Run: headless pygame with SDL's dummy video driver; simulated clock (each Clock.tick advances the game by its frame time, no real sleeping); random seed 0; keys injected as events and as key.get_pressed() state; no mouse input.
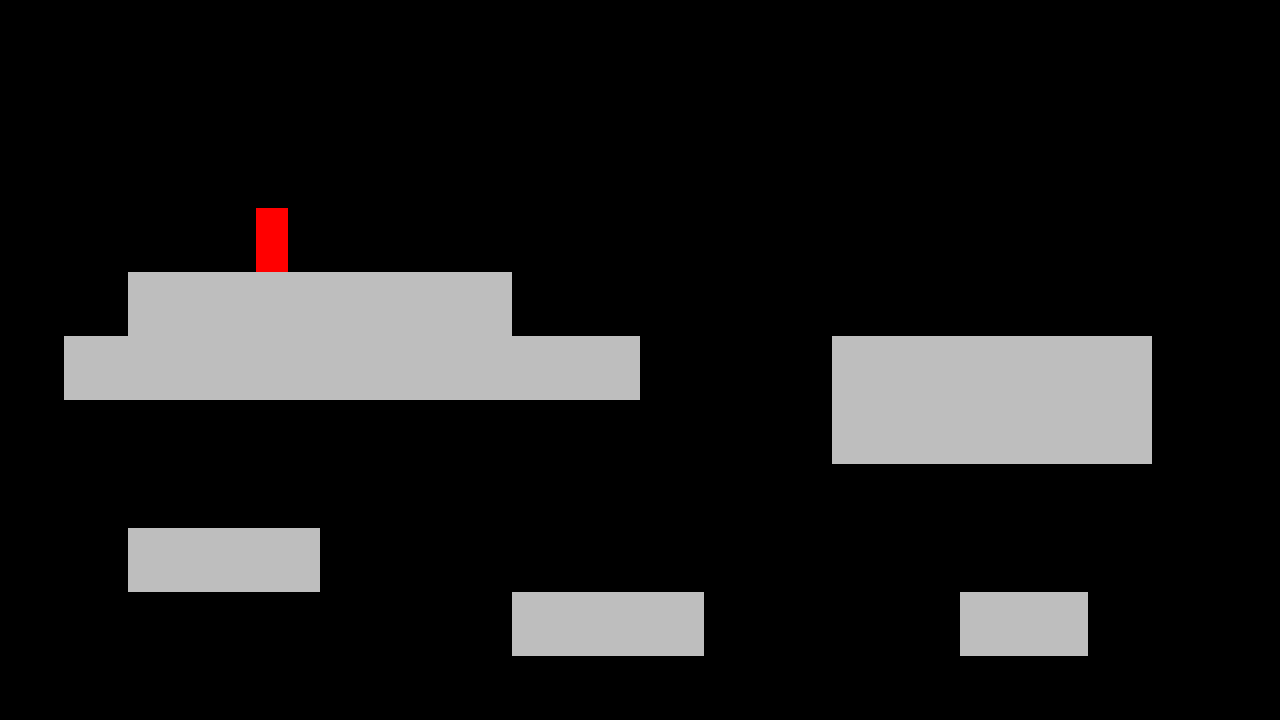
Frame 1 of 4 · flips 1–60 · no input
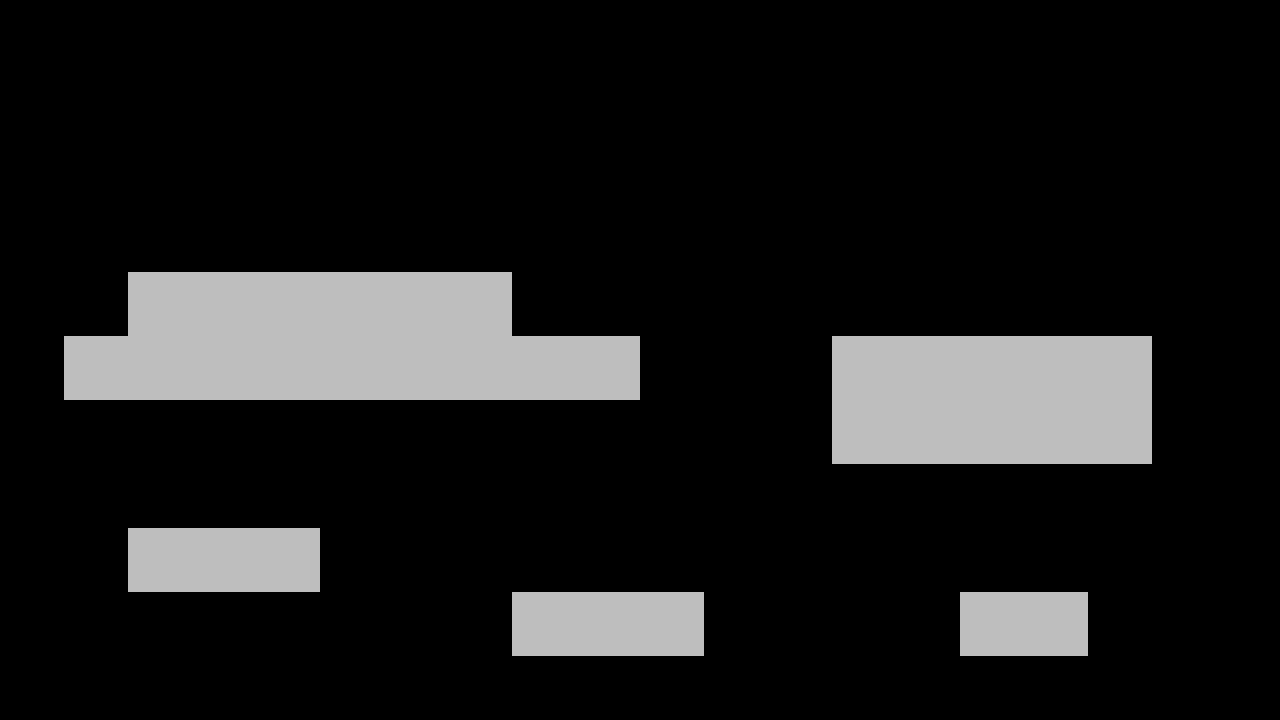
Frame 2 of 4 · flips 61–180 · tapped SPACE, RETURN · held RIGHT (→), D
Frame 3 of 4 · flips 181–300 · held DOWN (↓), S · screen unchanged from frame 2, image omitted
Frame 4 of 4 · flips 301–420 · held LEFT (←), A, UP (↑), W · screen unchanged from frame 3, image omitted

The pygame program that drew these frames:

# 08-02-23
import pygame, sys

SCREEN_HEIGHT = 720
SCREEN_WIDTH = 1280
TILE_SIZE = 64

ACCELERATION = 1
PLAYER_SPEED = 8
MAX_SPEED = 8
GRAVITY = 0.8
JUMP_SPEED = 18
TERMINAL_VELOCITY = 12

LEVEL_MAP = [
    "    P             ",
    "  XXXXXX          ",
    " XXXXXXXXX   XXXXX",
    "             XXXXX",
    "                  ",
    "  XXX             ",
    "        XXX    XX ",
    "                  ",
]

def get_input_vector():
    keys = pygame.key.get_pressed()
    input_vector = pygame.Vector2(0, 0)
    input_vector.y = (keys[pygame.K_s] or keys[pygame.K_DOWN] - keys[pygame.K_w])
    input_vector.x = (keys[pygame.K_d] - keys[pygame.K_a])
    return input_vector


class Player(pygame.sprite.Sprite):
    def __init__(self, size, position):
        super().__init__()
        self.image = pygame.Surface(size)
        self.image.fill('red')
        self.rect = self.image.get_rect(bottomleft=position)

        self.input_vector = pygame.Vector2(0, 0)
        self.direction = pygame.Vector2(0, 0)
        self.acceleration = ACCELERATION
        self.gravity = GRAVITY
        self.terminal_velocity = TERMINAL_VELOCITY
        self.max_speed = MAX_SPEED
        self.player_speed = PLAYER_SPEED
        self.jump_speed = JUMP_SPEED

        self.can_jump = False

    def apply_gravity(self):
        self.direction.y += self.gravity
        self.direction.y = min(self.direction.y, self.terminal_velocity)
        self.rect.y += self.direction.y
        self.can_jump = False

    def jump(self):
        self.direction.y = -self.jump_speed

    def apply_horizontal_movement(self):
        if self.input_vector.x != 0:
            self.direction.x += ACCELERATION * self.input_vector.x
            self.direction.x = min(self.direction.x, self.max_speed)
            self.direction.x = max(self.direction.x, -self.max_speed)
        else:
            self.direction.x = 0

        self.rect.x += self.direction.x

    def check_vertical_collisions(self):
        for tile in Tile.instances:
            if not self.rect.colliderect(tile.rect):
                continue
            if self.direction.y > 0:
                self.rect.bottom = tile.rect.top
                self.can_jump = True
            elif self.direction.y < 0:
                self.rect.top = tile.rect.bottom
            self.direction.y = 0

    def check_horizontal_collisions(self):
        for tile in Tile.instances:
            if not self.rect.colliderect(tile.rect):
                continue
            if self.direction.x > 0:
                self.rect.right = tile.rect.left
            elif self.direction.x < 0:
                self.rect.left = tile.rect.right

            self.direction.x = 0

    def update(self):
        self.input_vector = get_input_vector()
        self.apply_gravity()
        self.check_vertical_collisions()
        if pygame.key.get_pressed()[pygame.K_SPACE] and self.can_jump:
            self.jump()
        self.apply_horizontal_movement()
        self.check_horizontal_collisions()


class Tile(pygame.sprite.Sprite):
    instances = []

    def __init__(self, position, size):
        super().__init__()
        self.instances.append(self)
        self.image = pygame.Surface((size, size))
        self.image.fill('grey')
        self.rect = self.image.get_rect(bottomleft=position)


class Level:
    def __init__(self, level_data, surface):
        self.display_surface = surface
        self.initialize_level(level_data)

    def initialize_level(self, layout):
        layout.reverse()
        self.tiles = pygame.sprite.Group()
        self.player = pygame.sprite.GroupSingle()
        for row_index, row in enumerate(layout):
            for cell_index, cell in enumerate(row):
                if cell == " ": continue
                x = cell_index * TILE_SIZE
                y = SCREEN_HEIGHT - row_index * TILE_SIZE
                if cell == "X":
                    self.tiles.add(Tile((x, y), TILE_SIZE))
                elif cell == "P":
                    self.player.add(Player((32, 64), (x, y)))

    def update(self):
        self.tiles.draw(self.display_surface)
        self.player.draw(self.display_surface)
        self.player.update()


screen = pygame.display.set_mode((SCREEN_WIDTH, SCREEN_HEIGHT))
clock = pygame.time.Clock()
level = Level(LEVEL_MAP, screen)

while True:
    for event in pygame.event.get():
        if event.type == pygame.QUIT or pygame.key.get_pressed()[pygame.K_ESCAPE]:
            pygame.quit()
            sys.exit()

    screen.fill('black')
    level.update()

    pygame.display.update()
    clock.tick(60)
    
